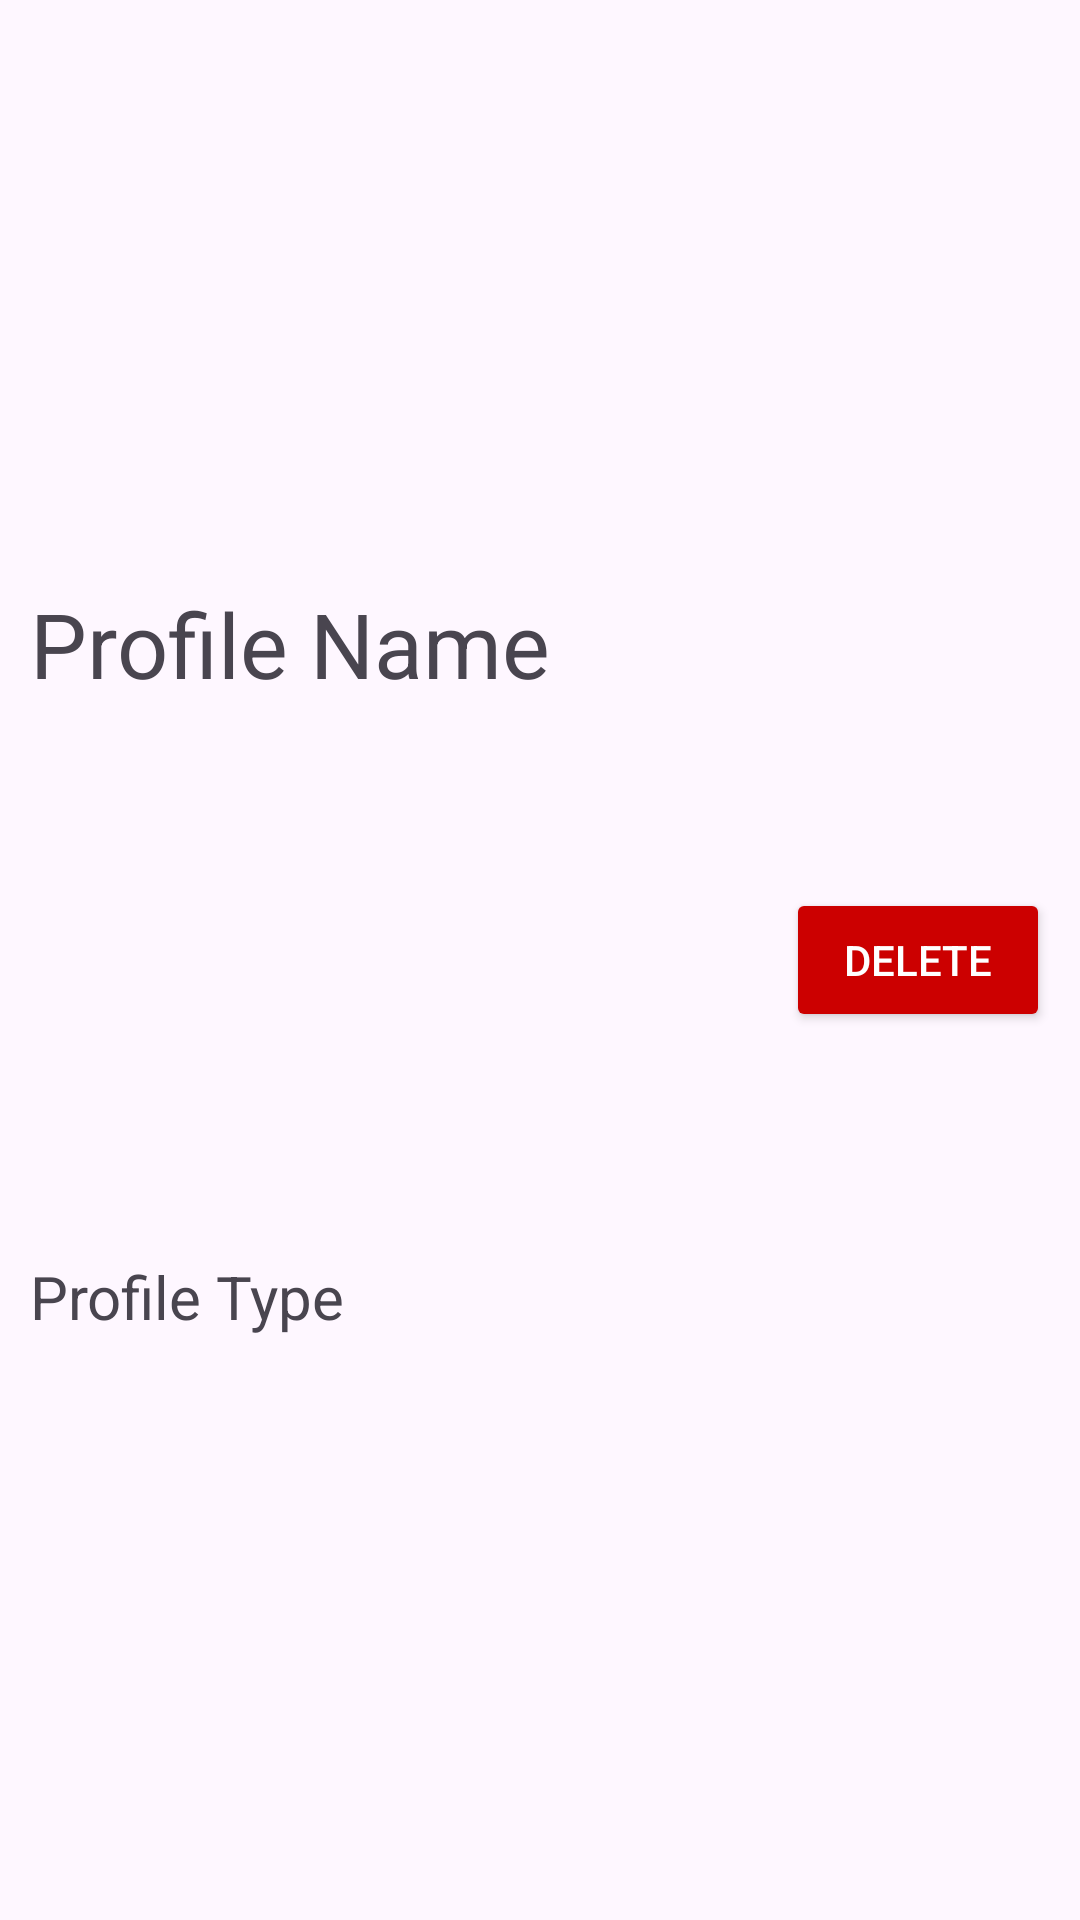

The Android layout XML behind this screen, and the referenced resources:
<!-- AndroidManifest.xml: application theme Theme.Zephyr_lottery -->
<!-- res/layout/profile_list.xml -->
<?xml version="1.0" encoding="utf-8"?>
<androidx.constraintlayout.widget.ConstraintLayout xmlns:android="http://schemas.android.com/apk/res/android"
    xmlns:app="http://schemas.android.com/apk/res-auto"
    xmlns:tools="http://schemas.android.com/tools"
    android:layout_width="match_parent"
    android:layout_height="wrap_content"
    android:id="@+id/profile_list"
    android:padding="10dp">

    <TextView
        android:id="@+id/text_profile_name"
        android:layout_width="0dp"
        android:layout_height="wrap_content"
        android:text="Profile Name"
        android:textSize="30sp"
        app:layout_constraintBottom_toTopOf="@+id/text_profile_type"
        app:layout_constraintStart_toStartOf="parent"
        app:layout_constraintEnd_toStartOf="@+id/btn_delete_profile"
        app:layout_constraintTop_toTopOf="parent"
        app:layout_constraintHorizontal_bias="0"
        android:layout_marginEnd="8dp"/>

    <TextView
        android:id="@+id/text_profile_type"
        android:layout_width="0dp"
        android:layout_height="wrap_content"
        android:text="Profile Type"
        android:textSize="20sp"
        app:layout_constraintBottom_toBottomOf="parent"
        app:layout_constraintStart_toStartOf="parent"
        app:layout_constraintEnd_toStartOf="@+id/btn_delete_profile"
        app:layout_constraintTop_toBottomOf="@+id/text_profile_name"
        android:layout_marginEnd="8dp"/>

    <Button
        android:id="@+id/btn_delete_profile"
        android:layout_width="wrap_content"
        android:layout_height="wrap_content"
        android:text="Delete"
        android:backgroundTint="@android:color/holo_red_dark"
        android:textColor="@android:color/white"
        app:layout_constraintEnd_toEndOf="parent"
        app:layout_constraintTop_toTopOf="parent"
        app:layout_constraintBottom_toBottomOf="parent"/>

</androidx.constraintlayout.widget.ConstraintLayout>
<!-- resources referenced by this layout -->
<resources>
  <style name="Theme.Zephyr_lottery" parent="Base.Theme.Zephyr_lottery" />
  <style name="Base.Theme.Zephyr_lottery" parent="Theme.Material3.DayNight.NoActionBar">
          
          
      </style>
</resources>
